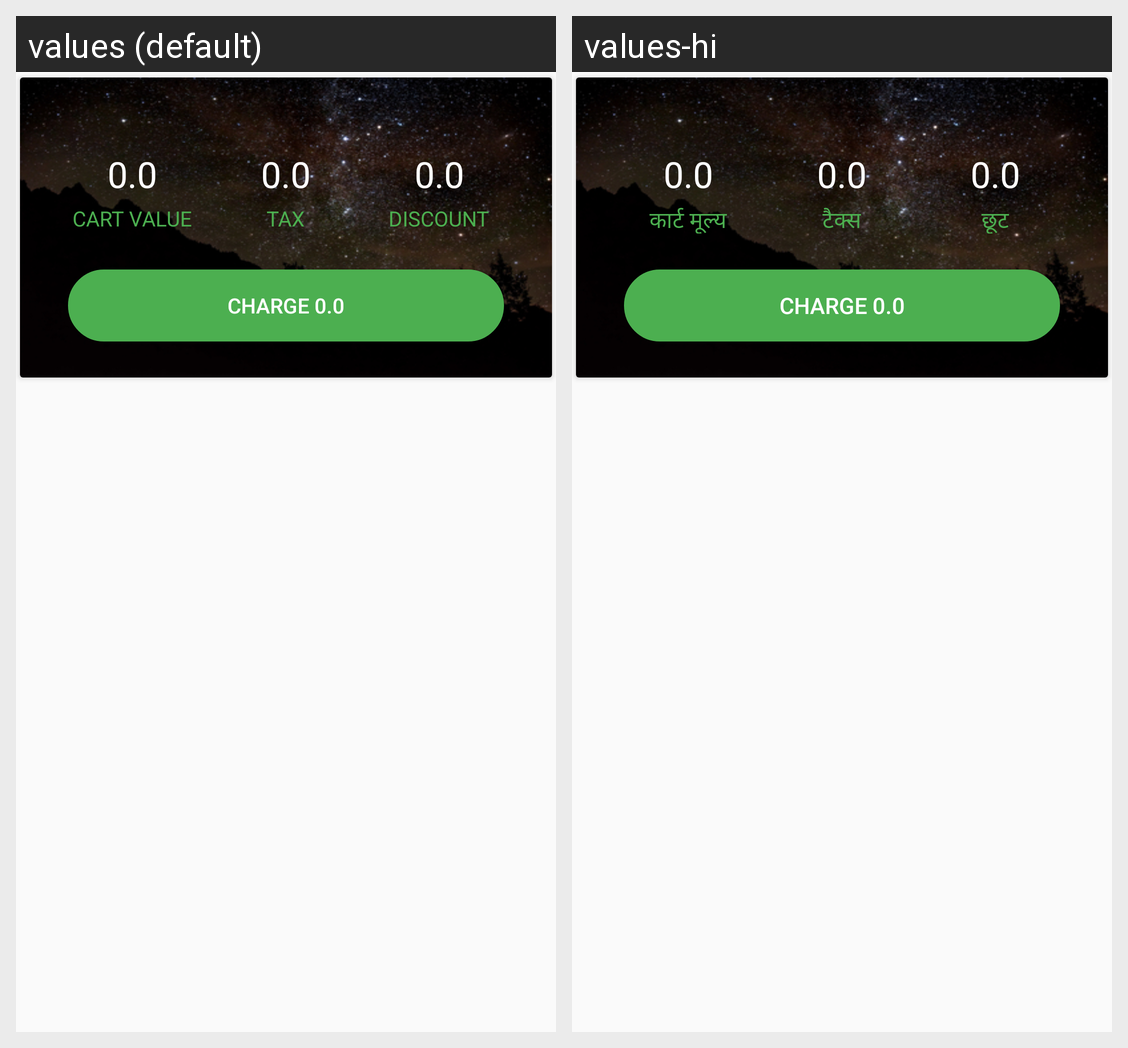

Translations of the strings shown on this Android screen, per locale in the grid:
Android screen res/layout/recyclerview_header_item.xml rendered under 2 locales, left to right: values (default), values-hi. Device: Nexus 5 (rendered at 1080×1920; each locale shown at half size, 540×960, under a caption strip naming it); theme AppTheme.
Strings drawn on this screen, with the default value and each locale's value (text and hints the layout hard-codes, and strings that could not be matched under every locale, appear in the picture but are not listed):

cart_value
  values: CART VALUE
  values-hi: कार्ट मूल्य

tax
  values: TAX
  values-hi: टैक्स

discount
  values: DISCOUNT
  values-hi: छूट
